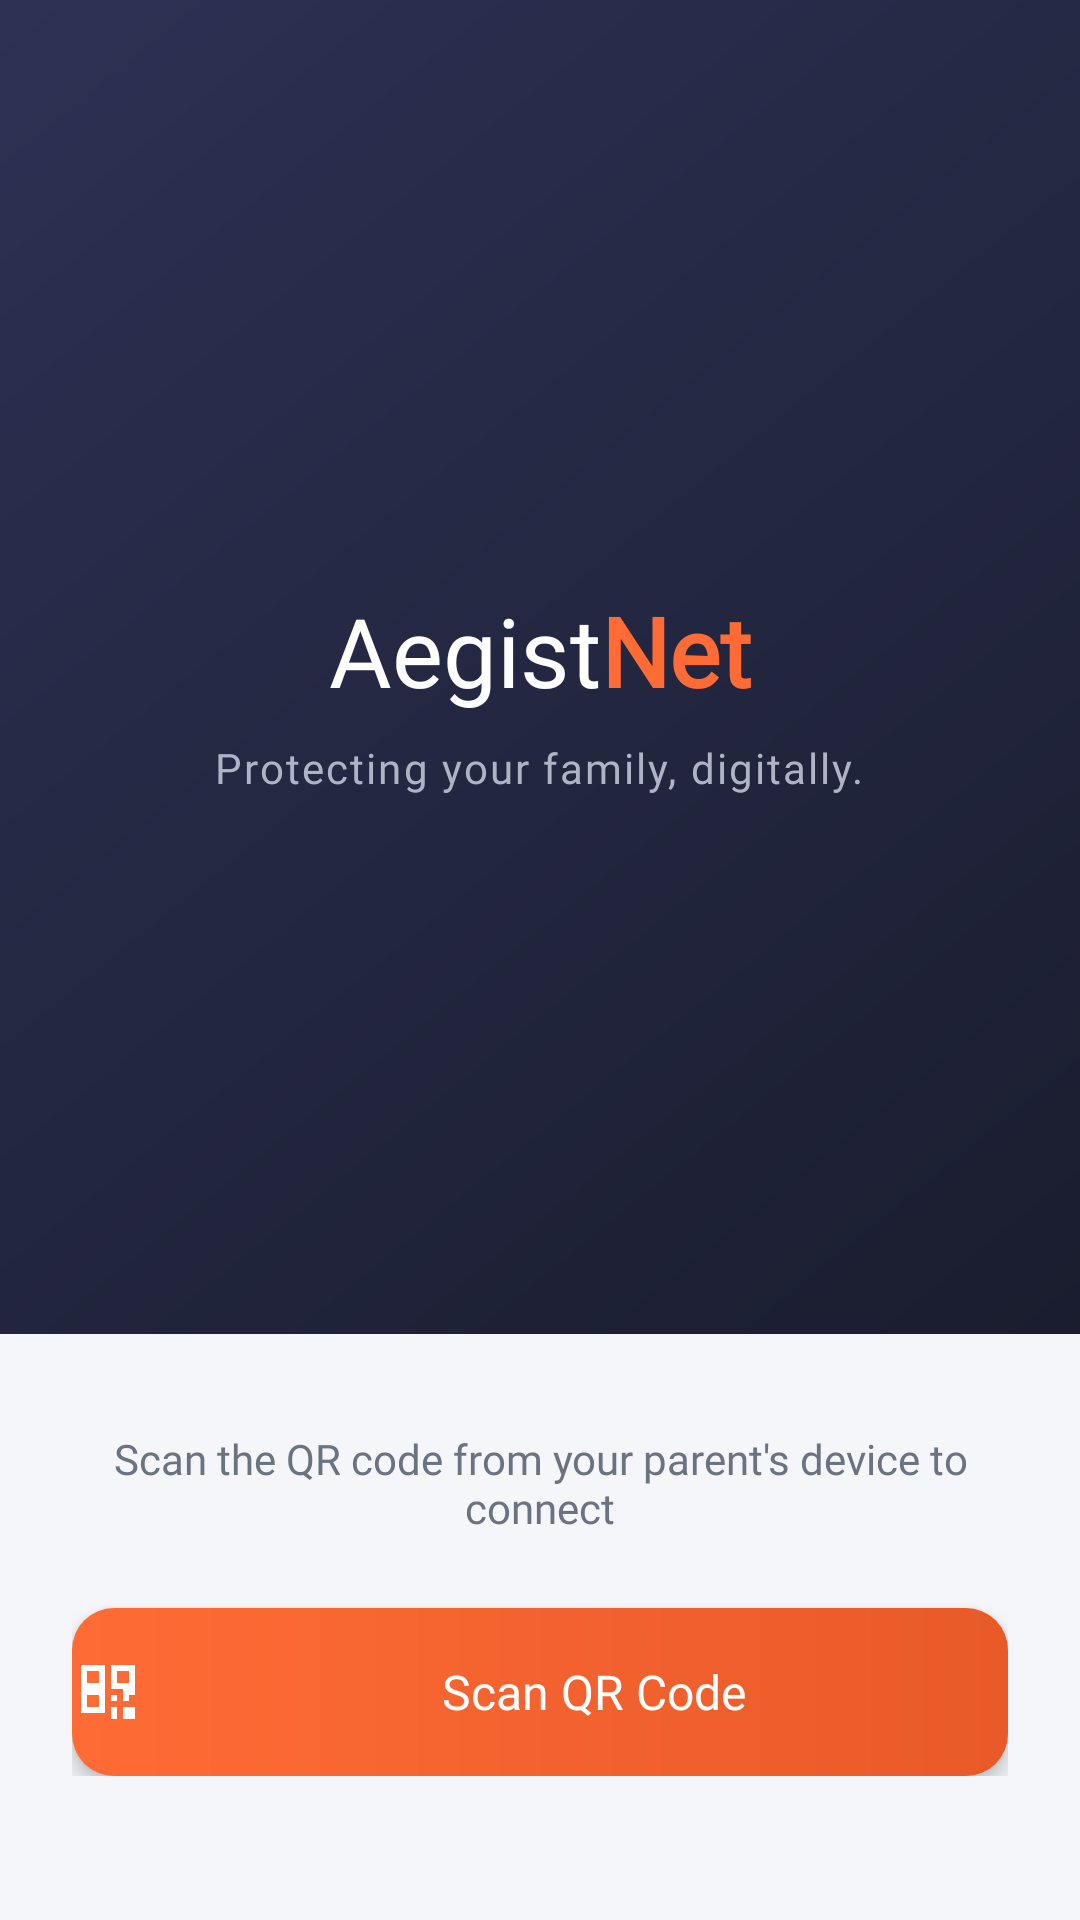

Produce the Android XML layout that renders to this screen, including the resource entries it uses.
<!-- AndroidManifest.xml: application theme AppTheme.NoActionBar -->
<!-- res/layout/activity_login.xml -->
<?xml version="1.0" encoding="utf-8"?>
<LinearLayout xmlns:android="http://schemas.android.com/apk/res/android"
    xmlns:tools="http://schemas.android.com/tools"
    android:layout_width="match_parent"
    android:layout_height="match_parent"
    android:background="@color/background_warm"
    android:focusableInTouchMode="true"
    android:layoutDirection="locale"
    android:orientation="vertical"
    tools:context=".activities.LoginActivity">

    
    <RelativeLayout
        android:layout_width="match_parent"
        android:layout_height="0dp"
        android:layout_weight="1"
        android:background="@drawable/bg_gradient_header">

        
        <LinearLayout
            android:layout_width="match_parent"
            android:layout_height="wrap_content"
            android:layout_centerInParent="true"
            android:gravity="center_horizontal"
            android:orientation="vertical"
            android:paddingStart="@dimen/margin_32dp"
            android:paddingEnd="@dimen/margin_32dp">

            
            <LinearLayout
                android:layout_width="wrap_content"
                android:layout_height="wrap_content"
                android:layout_marginTop="@dimen/margin_16dp"
                android:gravity="center"
                android:layoutDirection="ltr"
                android:orientation="horizontal">

                <TextView
                    android:layout_width="wrap_content"
                    android:layout_height="wrap_content"
                    android:text="@string/kid"
                    android:textColor="@color/text_on_dark"
                    android:textSize="@dimen/text_size_32sp"
                    android:fontFamily="@font/open_sans_regular" />

                <TextView
                    android:layout_width="wrap_content"
                    android:layout_height="wrap_content"
                    android:text="@string/safe"
                    android:textColor="@color/colorPrimary"
                    android:textSize="@dimen/text_size_32sp"
                    android:fontFamily="@font/open_sans_extra_bold"
                    android:textStyle="bold" />
            </LinearLayout>

            
            <TextView
                android:layout_width="wrap_content"
                android:layout_height="wrap_content"
                android:layout_marginTop="@dimen/margin_8dp"
                android:text="@string/tagline"
                android:textColor="@color/text_on_dark_secondary"
                android:textSize="@dimen/text_size_14sp"
                android:fontFamily="@font/open_sans_regular"
                android:letterSpacing="0.05" />

        </LinearLayout>
    </RelativeLayout>

    
    <LinearLayout
        android:layout_width="match_parent"
        android:layout_height="wrap_content"
        android:orientation="vertical"
        android:gravity="center"
        android:paddingStart="@dimen/margin_24dp"
        android:paddingEnd="@dimen/margin_24dp"
        android:paddingTop="@dimen/margin_32dp"
        android:paddingBottom="@dimen/margin_48dp">

        
        <TextView
            android:layout_width="match_parent"
            android:layout_height="wrap_content"
            android:text="@string/child_device_setup_desc"
            android:textColor="@color/text_secondary"
            android:textSize="@dimen/text_size_14sp"
            android:textAlignment="center"
            android:fontFamily="@font/open_sans_regular"
            android:layout_marginBottom="@dimen/margin_24dp" />

        
        <Button
            android:id="@+id/btnChildQrLogin"
            style="@style/OkButton"
            android:layout_width="match_parent"
            android:layout_height="wrap_content"
            android:drawableStart="@drawable/ic_qr_scan"
            android:drawablePadding="@dimen/padding_12dp"
            android:text="@string/scan_qr_code" />

        <ProgressBar
            android:id="@+id/progressBar"
            style="?android:attr/progressBarStyle"
            android:layout_width="48dp"
            android:layout_height="48dp"
            android:layout_marginTop="@dimen/margin_16dp"
            android:visibility="gone" />

    </LinearLayout>

</LinearLayout>
<!-- resources referenced by this layout -->
<resources>
  <color name="background_warm">#F5F6FA</color>
  <color name="colorPrimary">#FF6B35</color>
  <color name="text_on_dark">#FFFFFF</color>
  <color name="text_on_dark_secondary">#B0B3C5</color>
  <color name="text_secondary">#6B7280</color>
  <dimen name="margin_16dp">16dp</dimen>
  <dimen name="margin_24dp">24dp</dimen>
  <dimen name="margin_32dp">32dp</dimen>
  <dimen name="margin_48dp">48dp</dimen>
  <dimen name="margin_8dp">8dp</dimen>
  <dimen name="padding_12dp">12dp</dimen>
  <dimen name="text_size_14sp">14sp</dimen>
  <dimen name="text_size_32sp">32sp</dimen>
  <!-- drawable bg_gradient_header (drawable) -->
  <?xml version="1.0" encoding="utf-8"?>
  <shape xmlns:android="http://schemas.android.com/apk/res/android"
      android:shape="rectangle">
      <gradient
          android:startColor="@color/gradient_header_start"
          android:endColor="@color/gradient_header_end"
          android:angle="135" />
  </shape>
  <string name="child_device_setup_desc">Scan the QR code from your parent\'s device to connect</string>
  <string name="kid" translatable="false">Aegist</string>
  <string name="safe" translatable="false">Net</string>
  <string name="scan_qr_code">Scan QR Code</string>
  <string name="tagline">Protecting your family, digitally.</string>
  <style name="OkButton">
          <item name="android:background">@drawable/bg_button_primary</item>
          <item name="android:textColor">@color/white</item>
          <item name="android:textSize">@dimen/text_size_16sp</item>
          <item name="android:textAllCaps">false</item>
          <item name="android:textAlignment">center</item>
          <item name="android:fontFamily">@font/open_sans_bold</item>
          <item name="android:paddingTop">@dimen/button_padding_vertical</item>
          <item name="android:paddingBottom">@dimen/button_padding_vertical</item>
          <item name="android:minHeight">@dimen/button_height</item>
          <item name="android:elevation">4dp</item>
          <item name="android:stateListAnimator">@null</item>
      </style>
  <style name="AppTheme.NoActionBar">
          <item name="windowNoTitle">true</item>
          <item name="windowActionBar">false</item>
          <item name="android:statusBarColor">@color/surface_dark</item>
          <item name="android:navigationBarColor">@color/surface_dark</item>
      </style>
  <color name="gradient_header_start">#1A1D2E</color>
  <color name="gradient_header_end">#2D3154</color>
  <!-- drawable bg_button_primary (drawable) -->
  <?xml version="1.0" encoding="utf-8"?>
  <ripple xmlns:android="http://schemas.android.com/apk/res/android"
      android:color="@color/ripple_light">
      <item>
          <shape android:shape="rectangle">
              <gradient
                  android:startColor="@color/gradient_button_start"
                  android:endColor="@color/gradient_button_end"
                  android:angle="0" />
              <corners android:radius="14dp" />
          </shape>
      </item>
  </ripple>
  <color name="white">#FFFFFF</color>
  <dimen name="text_size_16sp">16sp</dimen>
  <dimen name="button_padding_vertical">16dp</dimen>
  <dimen name="button_height">56dp</dimen>
  <color name="surface_dark">#1A1D2E</color>
  <color name="ripple_light">#22000000</color>
  <color name="gradient_button_start">#FF6B35</color>
  <color name="gradient_button_end">#E85A28</color>
</resources>
